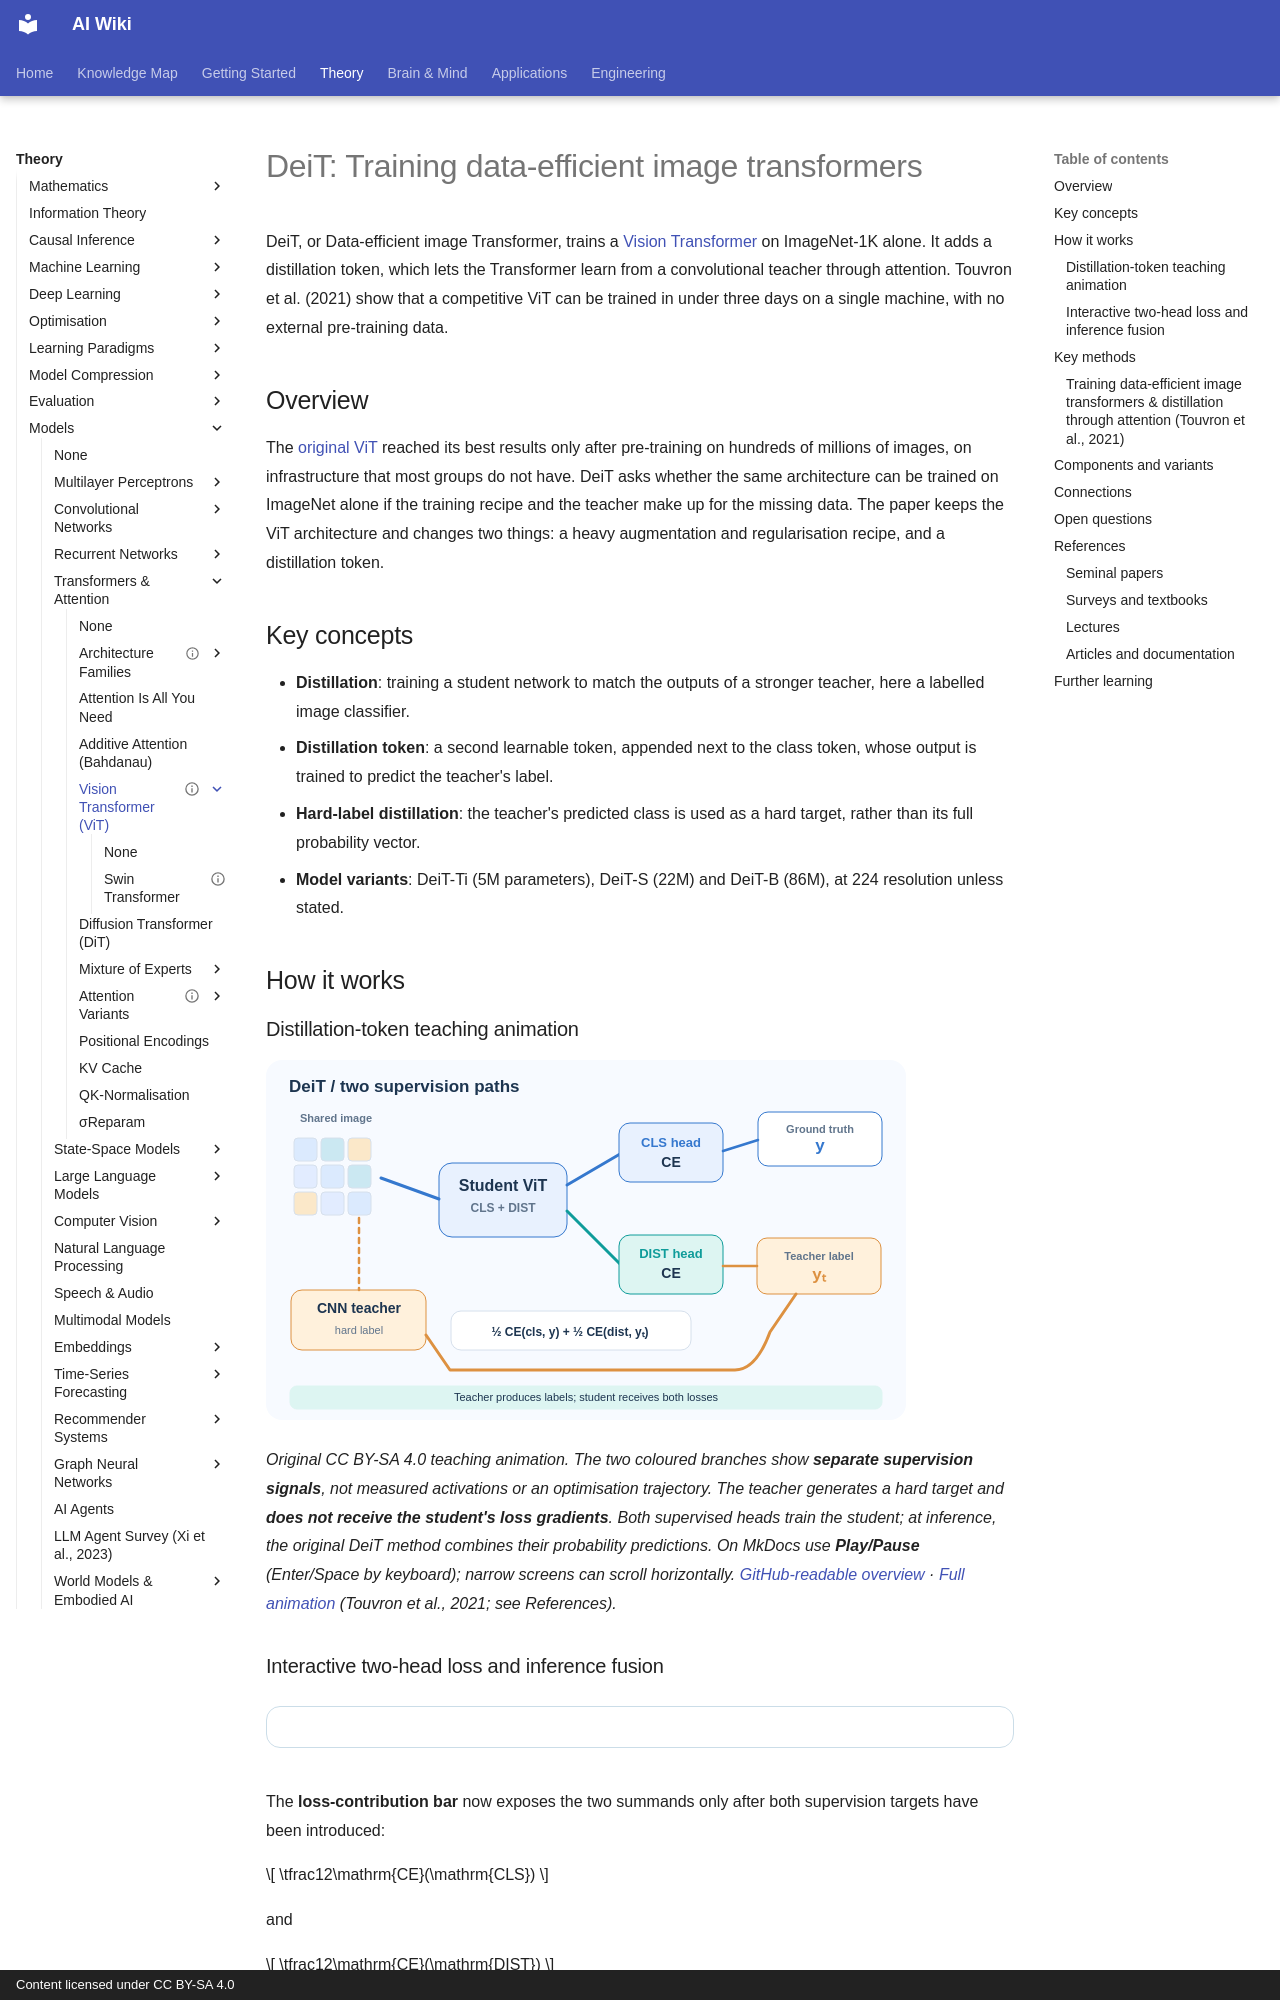

repository: zi-yue-1129/ai-wiki · page: theory/models/transformer/vision-transformer/deit/index.html · generator: mkdocs · copyright: Content licensed under CC BY-SA 4.0

---
status: complete
last_reviewed: 2026-10-28
related:
  - theory/models/transformer/vision-transformer
  - theory/models/cnn/backbones-and-scaling
tags:
  - transformers
  - computer vision
  - knowledge distillation
  - data efficiency
aliases:
  - DeiT
  - Data-efficient image Transformer
  - 資料高效影像 Transformer
---

# DeiT: Training data-efficient image transformers

DeiT, or Data-efficient image Transformer, trains a [Vision Transformer](../index.md) on ImageNet-1K alone. It adds a distillation token, which lets the Transformer learn from a convolutional teacher through attention. Touvron et al. (2021) show that a competitive ViT can be trained in under three days on a single machine, with no external pre-training data.

## Overview

The [original ViT](../index.md) reached its best results only after pre-training on hundreds of millions of images, on infrastructure that most groups do not have. DeiT asks whether the same architecture can be trained on ImageNet alone if the training recipe and the teacher make up for the missing data. The paper keeps the ViT architecture and changes two things: a heavy augmentation and regularisation recipe, and a distillation token.

## Key concepts

- **Distillation**: training a student network to match the outputs of a stronger teacher, here a labelled image classifier.
- **Distillation token**: a second learnable token, appended next to the class token, whose output is trained to predict the teacher's label.
- **Hard-label distillation**: the teacher's predicted class is used as a hard target, rather than its full probability vector.
- **Model variants**: DeiT-Ti (5M parameters), DeiT-S (22M) and DeiT-B (86M), at 224 resolution unless stated.

## How it works

### Distillation-token teaching animation

<div role="region" tabindex="0" aria-label="Teaching animation; use left and right arrow keys to scroll" style="max-width:100%;overflow-x:auto;overscroll-behavior-x:contain"><div style="width:640px;min-width:640px">
<img data-source-asset-urls src="../../../../../assets/concept-animations/deit-dual-head-distillation-still.svg" data-motion-src="../../../../../assets/concept-animations/deit-dual-head-distillation-motion.svg" data-still-src="../../../../../assets/concept-animations/deit-dual-head-distillation-still.svg" alt="Image patches feed a student Vision Transformer and separate CNN teacher. The class-token head receives a ground-truth supervision signal; the distillation-token head receives the teacher's hard label, forming two training losses." />
</div></div>

*Original CC BY-SA 4.0 teaching animation. The two coloured branches show **separate supervision signals**, not measured activations or an optimisation trajectory. The teacher generates a hard target and **does not receive the student's loss gradients**. Both supervised heads train the student; at inference, the original DeiT method combines their probability predictions. On MkDocs use **Play/Pause** (Enter/Space by keyboard); narrow screens can scroll horizontally. [GitHub-readable overview](../../../../../assets/concept-animations/deit-dual-head-distillation-still.svg) · [Full animation](../../../../../assets/concept-animations/deit-dual-head-distillation-motion.svg) (Touvron et al., 2021; see References).*
